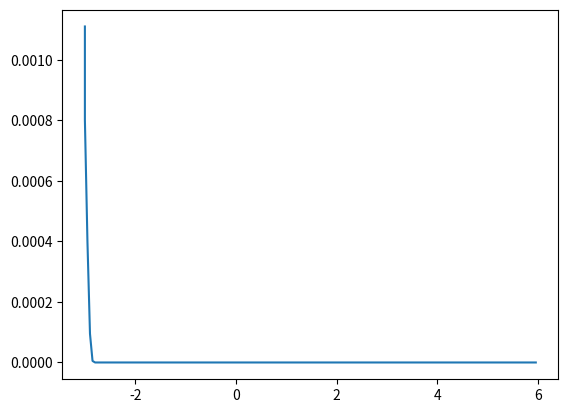

Here is the Python script that generated this plot:
import numpy as np
import matplotlib.pyplot as plt
import math

def dp_singlestep(func, tk, xk, dt, order=4):
    f1 = func(tk, xk)
    f2 = func(tk+dt/5, xk+dt/5*f1)
    f3 = func(tk+dt*3/10, xk+dt*(3/40*f1+9/40*f2))
    f4 = func(tk+dt*4/5, xk+dt*(44/45*f1-56/15*f2+32/9*f3))
    f5 = func(tk+dt*8/9, xk+dt*(19372/6561*f1-25360/2187*f2+64448/6561*f3-2122/729*f4))
    f6 = func(tk+dt, xk+dt*(9017/3168*f1-355/33*f2+46732/5247*f3+49/176*f4-5104/18656*f5))
    f7 = func(tk+dt, xk+dt*(35/384*f1-0*f2+500/1113*f3+125/192*f4-2187/6784*f5+11/84*f6))

    if order == 4:
        xout = 35/384*f1-0*f2+500/1113*f3+125/192*f4-2187/6784*f5+11/84*f6
    else:
        xout = 5179/57600*f1-0*f2+7571/16695*f3+393/640*f4-92097/339200*f5+187/2100*f6+1/40*f7
    return xout

def ode45(func, x0, time_span, ESP=1e-6, h0=5e-2):
    t0 = time_span[0]
    X = []
    T = []
    X.append(x0)
    xin = x0
    h = h0
    t = t0
    T.append(t0)
    while t < time_span[1]:
        eta_p = dp_singlestep(func, t0, x0, h, 4)
        eta_q = dp_singlestep(func, t0, x0, h, 5)
        max_err=0
        if eta_p is float or int: 
            max_err = math.fabs(eta_p-eta_q)
        else:
            for i in range(len(eta_p)):
                err = math.fabs(eta_p[i]-eta_q[i])
                if err > max_err:
                    max_err = err
        esp_pq = max_err
        h_opt = ESP/esp_pq*h0
        if h_opt >= h:
            T.append(t)
            xout = dp_singlestep(func, t, xin, h_opt, 4)
            X.append(xout)
            xin=xout
            t+=h_opt
        else:
            h = h_opt
            continue

    return np.asarray(X), np.asarray(T)

def lorenz(t,x):
    sigma = 10
    beta = 8/3
    rho = 28
    dx = [sigma*(x[1]-x[0]),
                     x[0]*(rho-x[2])-x[1],
                     x[0]*x[1]-beta*x[2]]
    return np.asarray(dx)

def versuch(t, x):
    return -200*t*x*x

X, T = ode45(versuch, 1/901, [-3, 6])
plt.plot(T, X)
plt.show()




